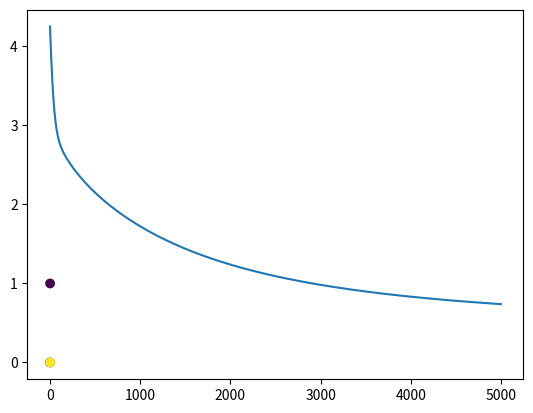

Reproduce this figure in Python.

# coding: utf-8

# In[1]:


import numpy as np
import matplotlib.pyplot as plt

N = 4
D = 2

X = np.array([
    [0,0],
    [0,1],
    [1,0],
    [1,1]
])
T = np.array([0,1,1,0])

plt.scatter(X[:,0], X[:,1], c=T)
plt.show()


# Adding features

# In[2]:


ones = np.array([[1]*N]).T

xy = np.matrix(X[:,0] * X[:,1]).T
xy


# In[4]:


Xb = np.array(np.concatenate((ones, xy, X), axis=1))
Xb


# In[6]:


w = np.random.rand(D+2)

z = Xb.dot(w)

def sigmoid(z):
    return 1/(1 + np.exp(-z))

Y = sigmoid(z)

def cross_entropy(T, Y):
    E = 0
    for i in range(N):
        if T[i] == 1:
            E -= np.log(Y[i])
        else:
            E -= np.log(1 - Y[i])
    return E

learning_rate = 0.01
error = []

for i in range(5000):
    e = cross_entropy(T, Y)
    error.append(e)
    if i % 100 == 0:
        print(e)
        
    w += learning_rate * (np.dot((T-Y).T, Xb) - 0.01*w)
    
    Y = sigmoid(Xb.dot(w))
    
plt.plot(error)
plt.show()

print("Final W:", w)
print("Final classification rate:", 1 - np.abs(T - np.round(Y)).sum() / N)

